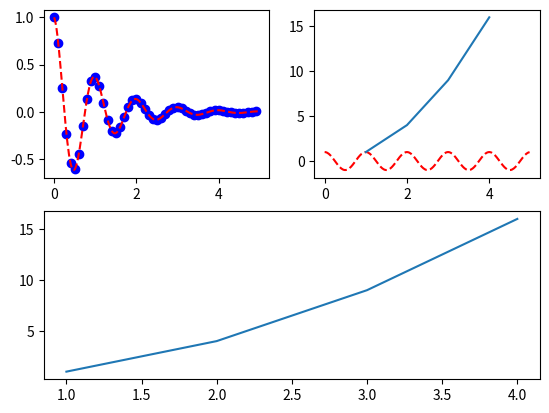
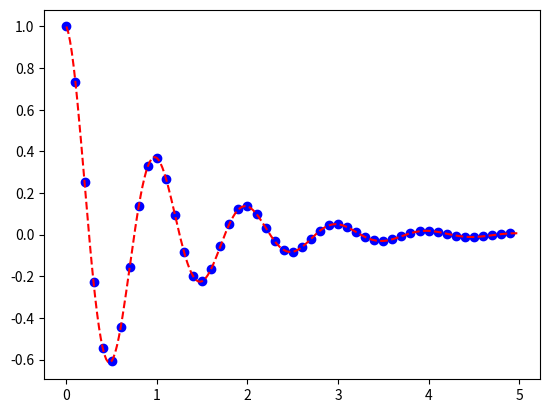

Generate these figures, in order, with matplotlib:
import matplotlib.pyplot as plt
import numpy as np


# plt.plot([1, 2, 3, 4], [1, 4, 9, 16], 'ro')
# plt.axis([0, 6, 0, 20])
# plt.show()

# t = np.arange(0., 5., 0.2)
# plt.plot(t, t, 'r--', t, t ** 2, 'bs', t, t ** 3, 'g^')


def f(t):
    return np.exp(-t) * np.cos(2 * np.pi * t)


t1 = np.arange(0, 5, 0.1)
t2 = np.arange(0, 5, 0.02)

plt.figure('demo1')
plt.subplot(2, 2, 1)
plt.plot(t1, f(t1), 'bo', t2, f(t2), 'r--')

plt.subplot(2, 2, 2)
plt.plot(t2, np.cos(2 * np.pi * t2), 'r--')
plt.plot([1, 2, 3, 4], [1, 4, 9, 16])

plt.subplot(2, 1, 2)
plt.plot([1, 2, 3, 4], [1, 4, 9, 16])

plt.figure('demo2')
plt.plot(t1, f(t1), 'bo', t2, f(t2), 'r--')

plt.show()
